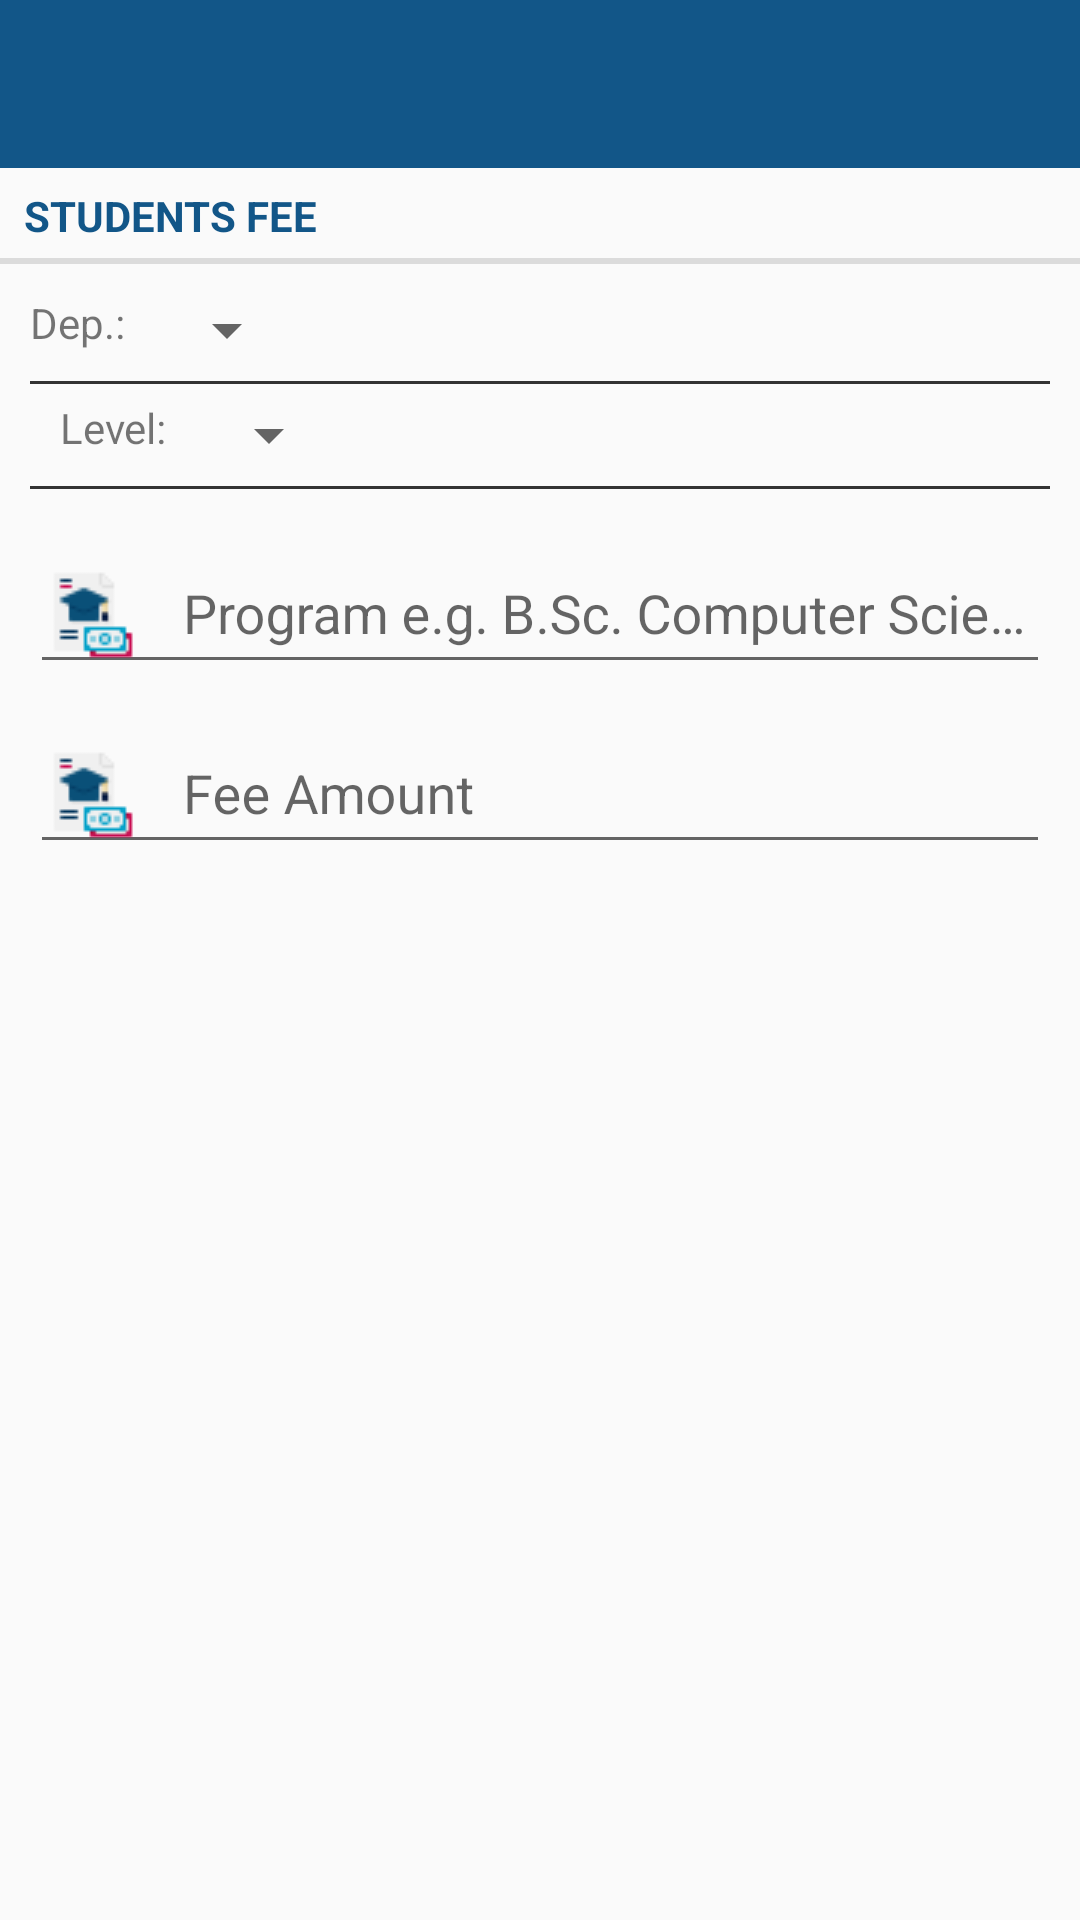

Write the Android layout XML for this screen, with the resource values it uses.
<!-- AndroidManifest.xml: application theme UCCAppMaterialTheme -->
<!-- res/layout/fragment_financier.xml -->
<?xml version="1.0" encoding="utf-8"?>
<android.support.v4.widget.NestedScrollView xmlns:android="http://schemas.android.com/apk/res/android"
    android:layout_width="match_parent"
    android:layout_height="match_parent"
    xmlns:app="http://schemas.android.com/apk/res-auto">
    <LinearLayout
        android:layout_width="match_parent"
        android:layout_height="wrap_content"
        android:orientation="vertical" >
        <android.support.design.widget.AppBarLayout
            android:id="@+id/appBarLayout"
            android:layout_width="match_parent"
            android:layout_height="wrap_content"
            app:layout_constraintTop_toTopOf="parent"
            android:theme="@style/ThemeOverlay.AppCompat.Dark.ActionBar">
            <android.support.v7.widget.Toolbar
                android:id="@+id/toolbar"
                android:layout_width="match_parent"
                android:layout_height="?attr/actionBarSize"
                android:background="?attr/colorPrimary"
                app:layout_scrollFlags="scroll|enterAlways"
                app:popupTheme="@style/ThemeOverlay.AppCompat.Light"
                />
        </android.support.design.widget.AppBarLayout>
        <TextView
            android:layout_width="match_parent"
            android:layout_height="wrap_content"
            style="?android:listSeparatorTextViewStyle"
            android:text="Students FEE"
            android:textColor="@color/colorPrimary"
            android:textStyle="bold"/>
        <LinearLayout
            android:layout_width="match_parent"
            android:layout_height="wrap_content"
            android:orientation="vertical"
            android:padding="10dp">
            <LinearLayout
                android:layout_width="match_parent"
                android:layout_height="wrap_content">
                <TextView
                    android:layout_width="wrap_content"
                    android:layout_height="wrap_content"
                    android:text="Dep.:"/>
                <Spinner
                    android:id="@+id/spDepartmentName"
                    android:layout_width="wrap_content"
                    android:layout_height="wrap_content"
                    android:layout_marginStart="10dp"
                    android:layout_marginLeft="10dp" />
            </LinearLayout>
            <View android:layout_width="match_parent" android:layout_height="1dp" android:background="@color/colorAccent" android:layout_marginTop="5dp" android:layout_marginBottom="5dp"/>
            <LinearLayout
                android:layout_width="match_parent"
                android:layout_height="wrap_content">
                <TextView
                    android:layout_width="wrap_content"
                    android:layout_height="wrap_content"
                    android:text="Level:"
                    android:layout_marginStart="10dp"
                    android:layout_marginLeft="10dp" />

                <Spinner
                    android:id="@+id/spLevel"
                    android:layout_width="wrap_content"
                    android:layout_height="wrap_content"
                    android:layout_marginStart="10dp"
                    android:layout_marginLeft="10dp" />
            </LinearLayout>
            <View android:layout_width="match_parent" android:layout_height="1dp" android:background="@color/colorAccent" android:layout_marginTop="5dp" android:layout_marginBottom="5dp"/>
            <LinearLayout
                android:layout_width="match_parent"
                android:layout_height="wrap_content"
                android:orientation="vertical">
                <android.support.design.widget.TextInputLayout
                    android:layout_width="match_parent"
                    android:layout_height="wrap_content">
                    <android.support.design.widget.TextInputEditText
                        android:id="@+id/etProgram"
                        android:layout_width="match_parent"
                        android:layout_height="wrap_content"
                        android:hint="Program e.g. B.Sc. Computer Science"
                        android:drawableStart="@drawable/major"
                        android:drawableLeft="@drawable/fee"
                        android:drawablePadding="15dp"/>
                </android.support.design.widget.TextInputLayout>

                <android.support.design.widget.TextInputLayout
                    android:layout_width="match_parent"
                    android:layout_height="wrap_content">
                    <android.support.design.widget.TextInputEditText
                        android:id="@+id/etFeeAmount"
                        android:layout_width="match_parent"
                        android:layout_height="wrap_content"
                        android:hint="Fee Amount"
                        android:drawableStart="@drawable/fee"
                        android:drawableLeft="@drawable/fee"
                        android:drawablePadding="15dp"/>
                </android.support.design.widget.TextInputLayout>
            </LinearLayout>

        </LinearLayout>
    </LinearLayout>
</android.support.v4.widget.NestedScrollView>
<!-- resources referenced by this layout -->
<resources>
  <color name="colorAccent">#333333</color>
  <color name="colorPrimary">#125688</color>
  <!-- drawable fee: png bitmap (drawable, 1035 bytes) -->
  <style name="UCCAppMaterialTheme" parent="UCCAppMaterialTheme.Base" />
  <style name="UCCAppMaterialTheme.Base" parent="Theme.AppCompat.Light.DarkActionBar">
          
          <item name="windowNoTitle">true</item>
          <item name="android:windowActionBar">false</item>
          <item name="colorPrimary">@color/colorPrimary</item>
          <item name="colorPrimaryDark">@color/colorPrimaryDark</item>
          <item name="colorAccent">@color/colorAcc</item>
      </style>
  <color name="colorPrimaryDark">#125688</color>
  <color name="colorAcc">#c8e8ff</color>
</resources>
